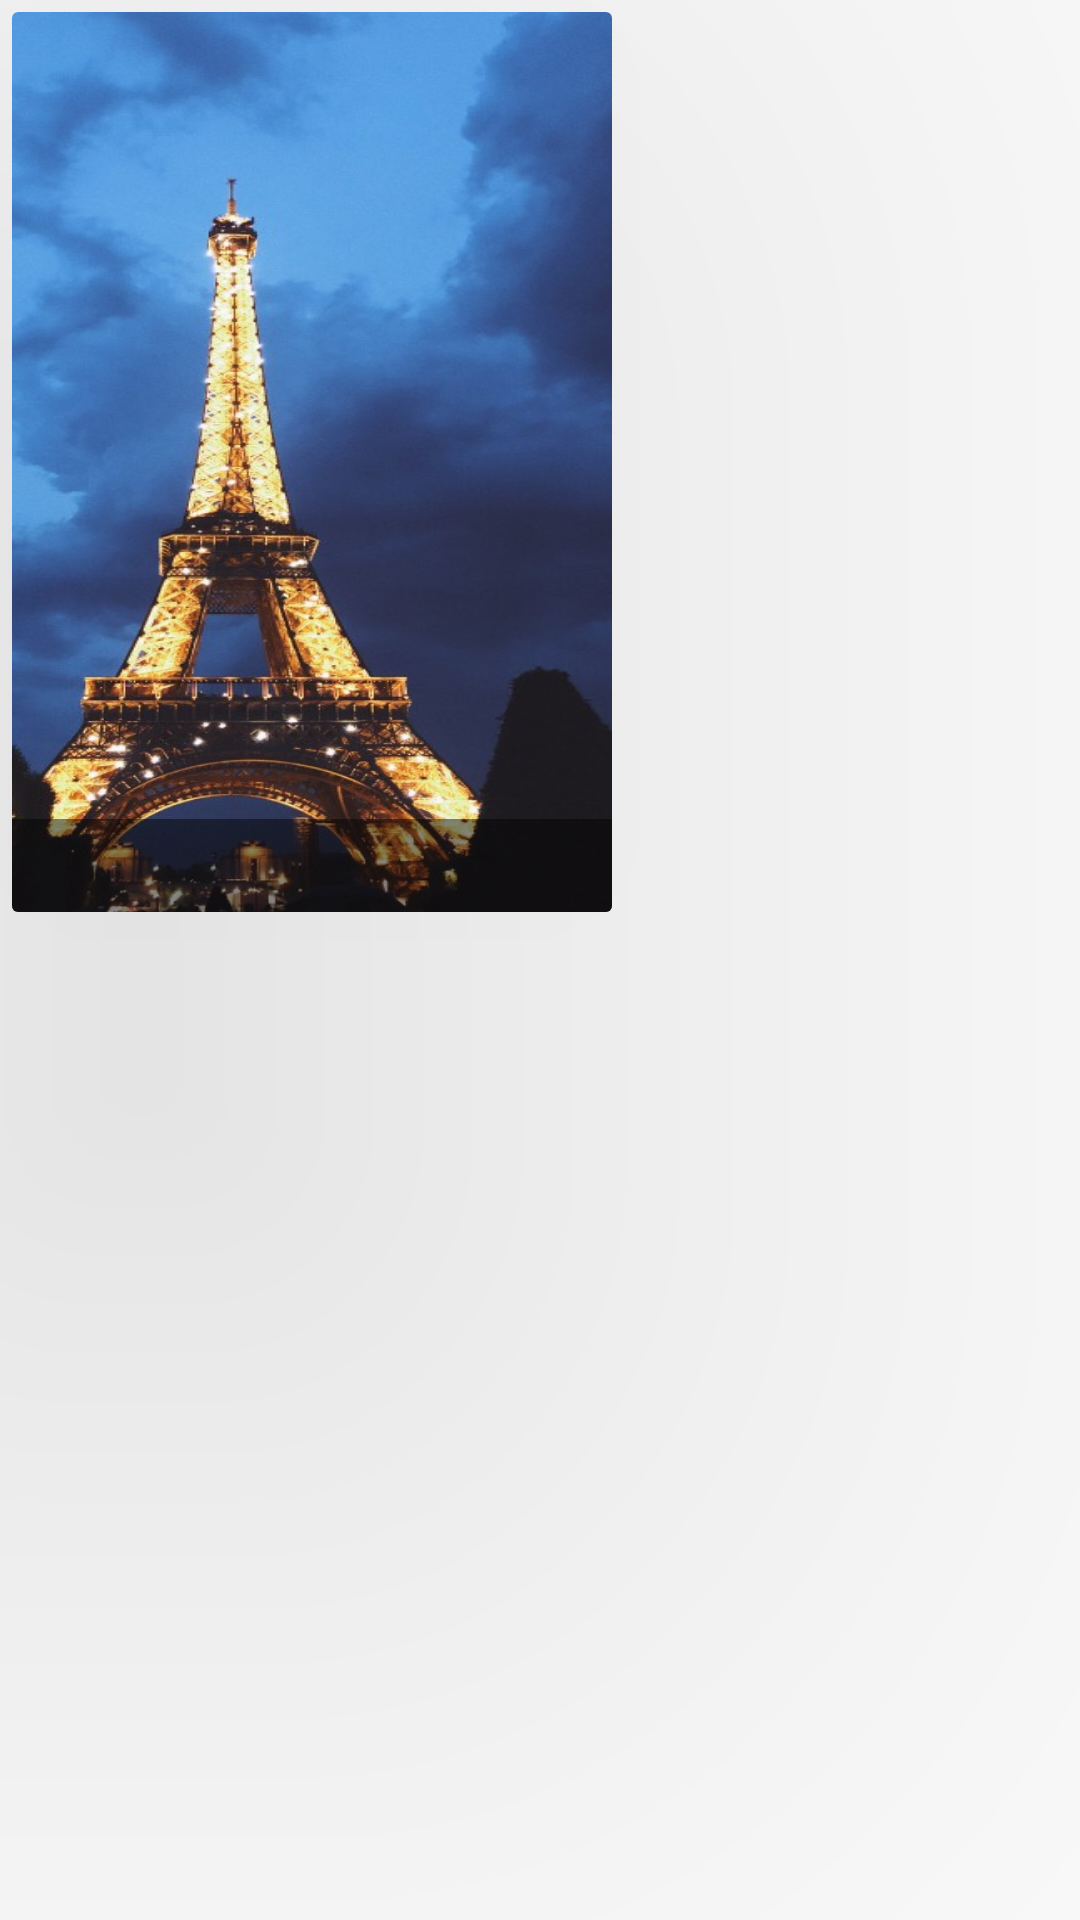

Here is an Android app screen rendered from its layout file. Give the layout XML and the strings, colors and styles it references.
<!-- AndroidManifest.xml: application theme Theme.MyApplication -->
<!-- res/layout/photo_item.xml -->
<?xml version="1.0" encoding="utf-8"?>
<FrameLayout xmlns:android="http://schemas.android.com/apk/res/android"
    android:layout_width="wrap_content"
    android:layout_height="wrap_content"
    xmlns:app="http://schemas.android.com/apk/res-auto"
    xmlns:tools="http://schemas.android.com/tools">

    <androidx.cardview.widget.CardView
        android:layout_width="200dp"
        android:layout_height="300dp"
        android:background="@drawable/eiffel_tower_example"
        app:cardElevation="200dp"
        android:layout_margin="4dp">
        <ImageView
            android:id="@+id/photo_container"
            android:layout_width="match_parent"
            android:layout_height="match_parent"
            android:src="@drawable/eiffel_tower_example"
            android:scaleType="fitXY"/>
        <TextView
            android:id="@+id/photo_date"
            android:layout_width="match_parent"
            android:layout_height="wrap_content"
            android:layout_gravity="bottom"
            android:background="#7000"
            android:textStyle="bold"
            android:textColor="@color/white"
            tools:text="2012-03-12 14:15:37"
            android:gravity="center"
            android:padding="6dp"/>
    </androidx.cardview.widget.CardView>
</FrameLayout>
<!-- resources referenced by this layout -->
<resources>
  <!-- drawable eiffel_tower_example: jpg bitmap (drawable, 58162 bytes) -->
  <style name="Theme.MyApplication" parent="Theme.MaterialComponents.DayNight.NoActionBar">
          
          <item name="colorPrimary">@color/purple_500</item>
          <item name="colorPrimaryVariant">@color/purple_700</item>
          <item name="colorOnPrimary">@color/white</item>
          
          <item name="colorSecondary">@color/teal_200</item>
          <item name="colorSecondaryVariant">@color/teal_700</item>
          <item name="colorOnSecondary">@color/black</item>
          
          <item name="android:statusBarColor" tools:targetApi="l">?attr/colorOnSecondary</item>
          
      </style>
  <!-- not gathered from this repository: default colours our renderer supplied (Android Studio template values) -->
  <color name="purple_500">#FF6200EE</color>
  <color name="purple_700">#FF3700B3</color>
  <color name="teal_200">#FF03DAC5</color>
  <color name="teal_700">#FF018786</color>
  <color name="black">#FF000000</color>
  <color name="white">#FFFFFFFF</color>
</resources>
